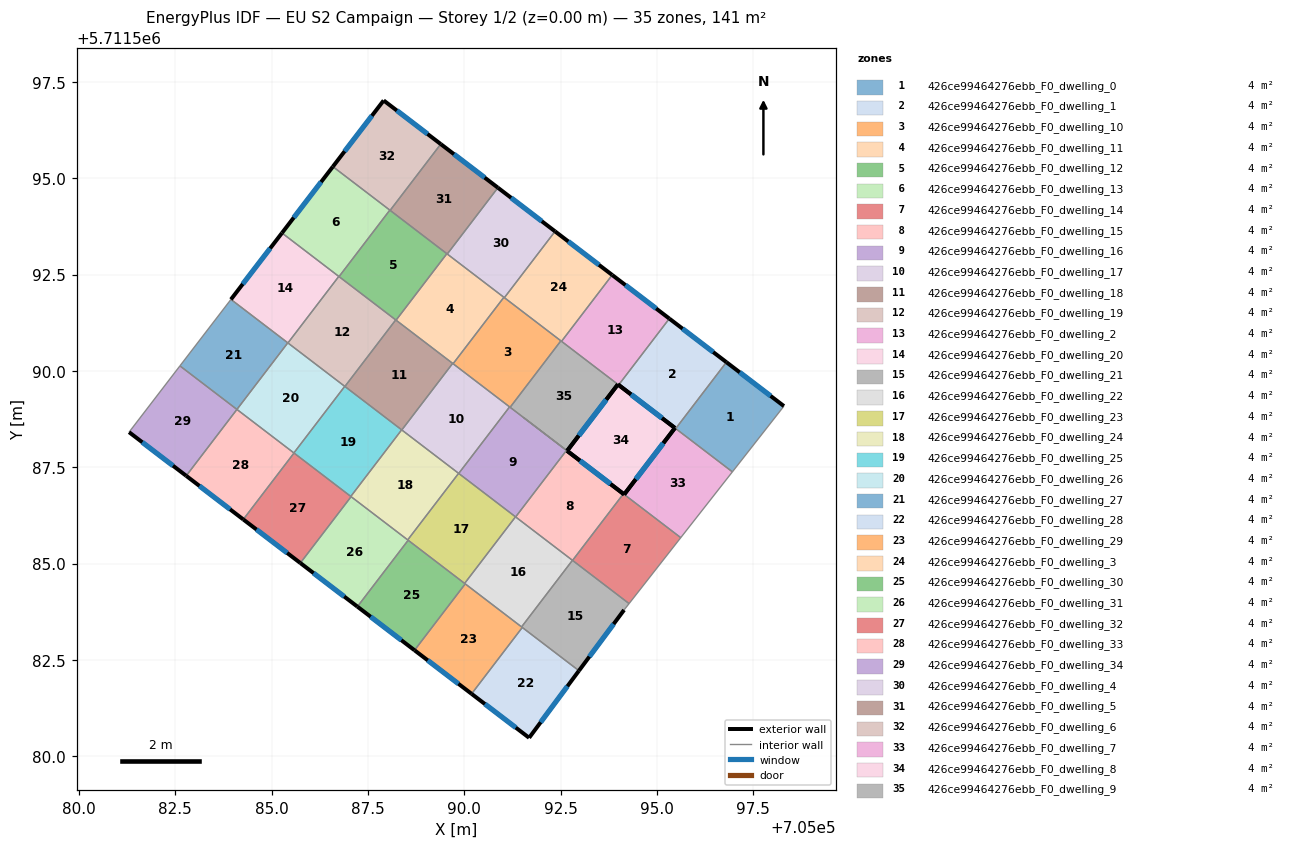
=== STOREY PLAN SPEC (per zone: floor XY polygon, exterior-wall plan segments, windows/doors) ===
zone 1: 426ce99464276ebb_F0_dwelling_0  (4.0 m²)
  floor: (705096.96, 5711587.38) (705098.29, 5711589.09) (705096.80, 5711590.23) (705095.48, 5711588.51)
  exterior wall: (705096.80, 5711590.23) – (705098.29, 5711589.09)  [1.9 m]
    window: (705097.15, 5711589.97) – (705097.95, 5711589.35)  [1.6 m²]
  interior walls: 3
zone 2: 426ce99464276ebb_F0_dwelling_1  (4.0 m²)
  floor: (705095.48, 5711588.51) (705096.80, 5711590.23) (705095.32, 5711591.36) (705094.00, 5711589.64)
  exterior wall: (705095.32, 5711591.36) – (705096.80, 5711590.23)  [1.9 m]
    window: (705095.66, 5711591.10) – (705096.46, 5711590.49)  [1.6 m²]
  exterior wall: (705095.46, 5711588.52) – (705094.00, 5711589.64)  [1.8 m]
    window: (705095.13, 5711588.78) – (705094.34, 5711589.38)  [1.6 m²]
  interior walls: 3
zone 3: 426ce99464276ebb_F0_dwelling_10  (4.0 m²)
  floor: (705091.19, 5711589.06) (705092.51, 5711590.79) (705091.03, 5711591.92) (705089.71, 5711590.19)
  interior walls: 6
zone 4: 426ce99464276ebb_F0_dwelling_11  (4.0 m²)
  floor: (705089.71, 5711590.19) (705091.03, 5711591.92) (705089.55, 5711593.05) (705088.23, 5711591.32)
  interior walls: 6
zone 5: 426ce99464276ebb_F0_dwelling_12  (4.0 m²)
  floor: (705088.23, 5711591.32) (705089.55, 5711593.05) (705088.07, 5711594.18) (705086.75, 5711592.45)
  interior walls: 5
zone 6: 426ce99464276ebb_F0_dwelling_13  (4.0 m²)
  floor: (705086.75, 5711592.45) (705088.07, 5711594.18) (705086.59, 5711595.31) (705085.27, 5711593.58)
  exterior wall: (705085.27, 5711593.58) – (705086.59, 5711595.31)  [2.2 m]
    window: (705085.57, 5711593.98) – (705086.28, 5711594.91)  [1.9 m²]
  interior walls: 3
zone 7: 426ce99464276ebb_F0_dwelling_14  (4.0 m²)
  floor: (705094.28, 5711583.97) (705095.62, 5711585.68) (705094.13, 5711586.81) (705092.81, 5711585.09)
  exterior wall: (705094.13, 5711586.81) – (705094.15, 5711586.80)  [0.0 m]
  interior walls: 4
zone 8: 426ce99464276ebb_F0_dwelling_15  (4.0 m²)
  floor: (705092.81, 5711585.09) (705094.13, 5711586.81) (705092.65, 5711587.94) (705091.33, 5711586.21)
  exterior wall: (705092.67, 5711587.93) – (705094.13, 5711586.81)  [1.8 m]
    window: (705093.01, 5711587.67) – (705093.79, 5711587.07)  [1.6 m²]
  interior walls: 4
zone 9: 426ce99464276ebb_F0_dwelling_16  (4.0 m²)
  floor: (705091.33, 5711586.21) (705092.65, 5711587.94) (705091.17, 5711589.07) (705089.85, 5711587.34)
  interior walls: 5
zone 10: 426ce99464276ebb_F0_dwelling_17  (4.0 m²)
  floor: (705089.85, 5711587.34) (705091.17, 5711589.07) (705089.70, 5711590.20) (705088.38, 5711588.47)
  interior walls: 5
zone 11: 426ce99464276ebb_F0_dwelling_18  (4.0 m²)
  floor: (705088.38, 5711588.47) (705089.70, 5711590.20) (705088.22, 5711591.33) (705086.90, 5711589.60)
  interior walls: 5
zone 12: 426ce99464276ebb_F0_dwelling_19  (4.0 m²)
  floor: (705086.90, 5711589.60) (705088.22, 5711591.33) (705086.74, 5711592.46) (705085.42, 5711590.73)
  interior walls: 4
zone 13: 426ce99464276ebb_F0_dwelling_2  (4.0 m²)
  floor: (705094.00, 5711589.64) (705095.32, 5711591.36) (705093.84, 5711592.49) (705092.52, 5711590.77)
  exterior wall: (705093.84, 5711592.49) – (705095.32, 5711591.36)  [1.9 m]
    window: (705094.18, 5711592.23) – (705094.98, 5711591.62)  [1.6 m²]
  exterior wall: (705094.00, 5711589.64) – (705093.98, 5711589.65)  [0.0 m]
  interior walls: 3
zone 14: 426ce99464276ebb_F0_dwelling_20  (4.0 m²)
  floor: (705085.42, 5711590.73) (705086.74, 5711592.46) (705085.27, 5711593.58) (705083.94, 5711591.86)
  exterior wall: (705083.94, 5711591.86) – (705085.27, 5711593.58)  [2.2 m]
    window: (705084.25, 5711592.26) – (705084.96, 5711593.18)  [1.9 m²]
  interior walls: 3
zone 15: 426ce99464276ebb_F0_dwelling_21  (4.0 m²)
  floor: (705092.97, 5711582.22) (705094.15, 5711583.80) (705094.28, 5711583.97) (705092.81, 5711585.09) (705091.48, 5711583.36)
  exterior wall: (705094.15, 5711583.80) – (705092.97, 5711582.22)  [2.0 m]
    window: (705093.87, 5711583.44) – (705093.25, 5711582.59)  [1.7 m²]
  interior walls: 5
zone 16: 426ce99464276ebb_F0_dwelling_22  (4.0 m²)
  floor: (705091.48, 5711583.36) (705092.81, 5711585.09) (705091.33, 5711586.22) (705090.01, 5711584.49)
  interior walls: 5
zone 17: 426ce99464276ebb_F0_dwelling_23  (4.0 m²)
  floor: (705090.01, 5711584.49) (705091.33, 5711586.22) (705089.85, 5711587.35) (705088.53, 5711585.62)
  interior walls: 5
zone 18: 426ce99464276ebb_F0_dwelling_24  (4.0 m²)
  floor: (705088.53, 5711585.62) (705089.85, 5711587.35) (705088.37, 5711588.47) (705087.05, 5711586.75)
  interior walls: 4
zone 19: 426ce99464276ebb_F0_dwelling_25  (4.0 m²)
  floor: (705087.05, 5711586.75) (705088.37, 5711588.47) (705086.90, 5711589.60) (705085.58, 5711587.88)
  interior walls: 4
zone 20: 426ce99464276ebb_F0_dwelling_26  (4.0 m²)
  floor: (705085.58, 5711587.88) (705086.90, 5711589.60) (705085.42, 5711590.73) (705084.10, 5711589.00)
  interior walls: 4
zone 21: 426ce99464276ebb_F0_dwelling_27  (4.0 m²)
  floor: (705084.10, 5711589.00) (705085.42, 5711590.73) (705083.94, 5711591.86) (705082.62, 5711590.13)
  interior walls: 4
zone 22: 426ce99464276ebb_F0_dwelling_28  (4.0 m²)
  floor: (705091.68, 5711580.48) (705092.97, 5711582.22) (705091.50, 5711583.35) (705090.19, 5711581.62)
  exterior wall: (705092.97, 5711582.22) – (705091.68, 5711580.48)  [2.2 m]
    window: (705092.67, 5711581.82) – (705091.98, 5711580.89)  [1.9 m²]
  exterior wall: (705091.68, 5711580.48) – (705090.19, 5711581.62)  [1.9 m]
    window: (705091.34, 5711580.75) – (705090.53, 5711581.36)  [1.6 m²]
  interior walls: 2
zone 23: 426ce99464276ebb_F0_dwelling_29  (4.0 m²)
  floor: (705090.19, 5711581.62) (705091.50, 5711583.35) (705090.02, 5711584.48) (705088.71, 5711582.75)
  exterior wall: (705090.19, 5711581.62) – (705088.71, 5711582.75)  [1.9 m]
    window: (705089.85, 5711581.89) – (705089.05, 5711582.49)  [1.6 m²]
  interior walls: 4
zone 24: 426ce99464276ebb_F0_dwelling_3  (4.0 m²)
  floor: (705092.52, 5711590.77) (705093.84, 5711592.49) (705092.35, 5711593.63) (705091.04, 5711591.91)
  exterior wall: (705092.35, 5711593.63) – (705093.84, 5711592.49)  [1.9 m]
    window: (705092.70, 5711593.36) – (705093.49, 5711592.76)  [1.6 m²]
  interior walls: 4
zone 25: 426ce99464276ebb_F0_dwelling_30  (4.0 m²)
  floor: (705088.71, 5711582.75) (705090.02, 5711584.48) (705088.54, 5711585.61) (705087.22, 5711583.89)
  exterior wall: (705088.71, 5711582.75) – (705087.22, 5711583.89)  [1.9 m]
    window: (705088.36, 5711583.02) – (705087.57, 5711583.62)  [1.6 m²]
  interior walls: 4
zone 26: 426ce99464276ebb_F0_dwelling_31  (4.0 m²)
  floor: (705087.22, 5711583.89) (705088.54, 5711585.61) (705087.06, 5711586.74) (705085.74, 5711585.02)
  exterior wall: (705087.22, 5711583.89) – (705085.74, 5711585.02)  [1.9 m]
    window: (705086.88, 5711584.15) – (705086.09, 5711584.76)  [1.6 m²]
  interior walls: 4
zone 27: 426ce99464276ebb_F0_dwelling_32  (4.0 m²)
  floor: (705085.74, 5711585.02) (705087.06, 5711586.74) (705085.58, 5711587.87) (705084.26, 5711586.15)
  exterior wall: (705085.74, 5711585.02) – (705084.26, 5711586.15)  [1.9 m]
    window: (705085.40, 5711585.28) – (705084.61, 5711585.89)  [1.6 m²]
  interior walls: 3
zone 28: 426ce99464276ebb_F0_dwelling_33  (4.0 m²)
  floor: (705084.26, 5711586.15) (705085.58, 5711587.87) (705084.10, 5711589.00) (705082.78, 5711587.28)
  exterior wall: (705084.26, 5711586.15) – (705082.78, 5711587.28)  [1.9 m]
    window: (705083.92, 5711586.41) – (705083.12, 5711587.02)  [1.6 m²]
  interior walls: 3
zone 29: 426ce99464276ebb_F0_dwelling_34  (4.0 m²)
  floor: (705082.78, 5711587.28) (705084.10, 5711589.00) (705082.62, 5711590.13) (705081.30, 5711588.42)
  exterior wall: (705082.78, 5711587.28) – (705081.30, 5711588.42)  [1.9 m]
    window: (705082.44, 5711587.54) – (705081.64, 5711588.15)  [1.6 m²]
  interior walls: 3
zone 30: 426ce99464276ebb_F0_dwelling_4  (4.0 m²)
  floor: (705091.04, 5711591.91) (705092.35, 5711593.63) (705090.87, 5711594.76) (705089.56, 5711593.04)
  exterior wall: (705090.87, 5711594.76) – (705092.35, 5711593.63)  [1.9 m]
    window: (705091.21, 5711594.50) – (705092.01, 5711593.89)  [1.6 m²]
  interior walls: 4
zone 31: 426ce99464276ebb_F0_dwelling_5  (4.0 m²)
  floor: (705089.56, 5711593.04) (705090.87, 5711594.76) (705089.39, 5711595.89) (705088.07, 5711594.17)
  exterior wall: (705089.39, 5711595.89) – (705090.87, 5711594.76)  [1.9 m]
    window: (705089.73, 5711595.63) – (705090.53, 5711595.02)  [1.6 m²]
  interior walls: 4
zone 32: 426ce99464276ebb_F0_dwelling_6  (4.0 m²)
  floor: (705088.07, 5711594.17) (705089.39, 5711595.89) (705087.91, 5711597.02) (705086.59, 5711595.31)
  exterior wall: (705086.59, 5711595.31) – (705087.91, 5711597.02)  [2.2 m]
    window: (705086.89, 5711595.70) – (705087.60, 5711596.63)  [1.9 m²]
  exterior wall: (705087.91, 5711597.02) – (705089.39, 5711595.89)  [1.9 m]
    window: (705088.25, 5711596.76) – (705089.04, 5711596.15)  [1.6 m²]
  interior walls: 2
zone 33: 426ce99464276ebb_F0_dwelling_7  (4.0 m²)
  floor: (705095.62, 5711585.68) (705096.96, 5711587.38) (705095.46, 5711588.52) (705094.15, 5711586.80)
  exterior wall: (705094.15, 5711586.80) – (705095.46, 5711588.52)  [2.2 m]
    window: (705094.45, 5711587.20) – (705095.16, 5711588.12)  [1.9 m²]
  interior walls: 4
zone 34: 426ce99464276ebb_F0_dwelling_8  (4.0 m²)
  floor: (705094.15, 5711586.80) (705095.46, 5711588.52) (705093.98, 5711589.65) (705092.67, 5711587.93) (705091.53, 5711588.80)
  exterior wall: (705094.13, 5711586.81) – (705094.15, 5711586.80)  [0.0 m]
  exterior wall: (705094.15, 5711586.80) – (705095.46, 5711588.52)  [2.2 m]
    window: (705094.45, 5711587.20) – (705095.16, 5711588.12)  [1.9 m²]
  exterior wall: (705095.46, 5711588.52) – (705093.98, 5711589.65)  [1.9 m]
    window: (705095.12, 5711588.79) – (705094.33, 5711589.39)  [1.6 m²]
  exterior wall: (705093.98, 5711589.65) – (705092.67, 5711587.93)  [2.2 m]
    window: (705093.68, 5711589.26) – (705092.97, 5711588.33)  [1.9 m²]
  exterior wall: (705092.67, 5711587.93) – (705094.13, 5711586.81)  [1.8 m]
    window: (705093.01, 5711587.67) – (705093.79, 5711587.07)  [1.6 m²]
  interior walls: 4
zone 35: 426ce99464276ebb_F0_dwelling_9  (4.0 m²)
  floor: (705092.67, 5711587.93) (705093.98, 5711589.65) (705092.51, 5711590.79) (705091.19, 5711589.06)
  exterior wall: (705093.98, 5711589.65) – (705092.67, 5711587.93)  [2.2 m]
    window: (705093.68, 5711589.26) – (705092.97, 5711588.33)  [1.9 m²]
  interior walls: 5

=== DERIVED (storey summary) ===
Building: EU S2 Campaign
Storey: 1 of 2  (floor level z = 0.00 m)
Storey gross floor area: 141.5 m²
Zones on this storey: 35
  - 426ce99464276ebb_F0_dwelling_0: floor 4.0 m²; exterior wall 1.9 m (5.6 m²); 1 window(s) 1.6 m²; WWR 28.8%
  - 426ce99464276ebb_F0_dwelling_1: floor 4.0 m²; exterior wall 3.7 m (11.1 m²); 2 window(s) 3.2 m²; WWR 28.8%
  - 426ce99464276ebb_F0_dwelling_10: floor 4.0 m²
  - 426ce99464276ebb_F0_dwelling_11: floor 4.0 m²
  - 426ce99464276ebb_F0_dwelling_12: floor 4.0 m²
  - 426ce99464276ebb_F0_dwelling_13: floor 4.0 m²; exterior wall 2.2 m (6.5 m²); 1 window(s) 1.9 m²; WWR 28.8%
  - 426ce99464276ebb_F0_dwelling_14: floor 4.0 m²; exterior wall 0.0 m (0.1 m²); WWR 0.0%
  - 426ce99464276ebb_F0_dwelling_15: floor 4.0 m²; exterior wall 1.8 m (5.5 m²); 1 window(s) 1.6 m²; WWR 28.8%
  - 426ce99464276ebb_F0_dwelling_16: floor 4.0 m²
  - 426ce99464276ebb_F0_dwelling_17: floor 4.0 m²
  - 426ce99464276ebb_F0_dwelling_18: floor 4.0 m²
  - 426ce99464276ebb_F0_dwelling_19: floor 4.0 m²
  - 426ce99464276ebb_F0_dwelling_2: floor 4.0 m²; exterior wall 1.9 m (5.7 m²); 1 window(s) 1.6 m²; WWR 28.5%
  - 426ce99464276ebb_F0_dwelling_20: floor 4.0 m²; exterior wall 2.2 m (6.5 m²); 1 window(s) 1.9 m²; WWR 28.8%
  - 426ce99464276ebb_F0_dwelling_21: floor 4.0 m²; exterior wall 2.0 m (5.9 m²); 1 window(s) 1.7 m²; WWR 28.8%
  - 426ce99464276ebb_F0_dwelling_22: floor 4.0 m²
  - 426ce99464276ebb_F0_dwelling_23: floor 4.0 m²
  - 426ce99464276ebb_F0_dwelling_24: floor 4.0 m²
  - 426ce99464276ebb_F0_dwelling_25: floor 4.0 m²
  - 426ce99464276ebb_F0_dwelling_26: floor 4.0 m²
  - 426ce99464276ebb_F0_dwelling_27: floor 4.0 m²
  - 426ce99464276ebb_F0_dwelling_28: floor 4.0 m²; exterior wall 4.0 m (12.1 m²); 2 window(s) 3.5 m²; WWR 28.8%
  - 426ce99464276ebb_F0_dwelling_29: floor 4.0 m²; exterior wall 1.9 m (5.6 m²); 1 window(s) 1.6 m²; WWR 28.8%
  - 426ce99464276ebb_F0_dwelling_3: floor 4.0 m²; exterior wall 1.9 m (5.6 m²); 1 window(s) 1.6 m²; WWR 28.8%
  - 426ce99464276ebb_F0_dwelling_30: floor 4.0 m²; exterior wall 1.9 m (5.6 m²); 1 window(s) 1.6 m²; WWR 28.8%
  - 426ce99464276ebb_F0_dwelling_31: floor 4.0 m²; exterior wall 1.9 m (5.6 m²); 1 window(s) 1.6 m²; WWR 28.8%
  - 426ce99464276ebb_F0_dwelling_32: floor 4.0 m²; exterior wall 1.9 m (5.6 m²); 1 window(s) 1.6 m²; WWR 28.8%
  - 426ce99464276ebb_F0_dwelling_33: floor 4.0 m²; exterior wall 1.9 m (5.6 m²); 1 window(s) 1.6 m²; WWR 28.8%
  - 426ce99464276ebb_F0_dwelling_34: floor 4.0 m²; exterior wall 1.9 m (5.6 m²); 1 window(s) 1.6 m²; WWR 28.8%
  - 426ce99464276ebb_F0_dwelling_4: floor 4.0 m²; exterior wall 1.9 m (5.6 m²); 1 window(s) 1.6 m²; WWR 28.8%
  - 426ce99464276ebb_F0_dwelling_5: floor 4.0 m²; exterior wall 1.9 m (5.6 m²); 1 window(s) 1.6 m²; WWR 28.8%
  - 426ce99464276ebb_F0_dwelling_6: floor 4.0 m²; exterior wall 4.0 m (12.1 m²); 2 window(s) 3.5 m²; WWR 28.8%
  - 426ce99464276ebb_F0_dwelling_7: floor 4.0 m²; exterior wall 2.2 m (6.5 m²); 1 window(s) 1.9 m²; WWR 28.8%
  - 426ce99464276ebb_F0_dwelling_8: floor 4.0 m²; exterior wall 8.1 m (24.2 m²); 4 window(s) 7.0 m²; WWR 28.8%
  - 426ce99464276ebb_F0_dwelling_9: floor 4.0 m²; exterior wall 2.2 m (6.5 m²); 1 window(s) 1.9 m²; WWR 28.8%
Zone adjacency (shared interzone walls):
  - 426ce99464276ebb_F0_dwelling_0 ↔ 426ce99464276ebb_F0_dwelling_1
  - 426ce99464276ebb_F0_dwelling_0 ↔ 426ce99464276ebb_F0_dwelling_7
  - 426ce99464276ebb_F0_dwelling_1 ↔ 426ce99464276ebb_F0_dwelling_2
  - 426ce99464276ebb_F0_dwelling_1 ↔ 426ce99464276ebb_F0_dwelling_7
  - 426ce99464276ebb_F0_dwelling_10 ↔ 426ce99464276ebb_F0_dwelling_11
  - 426ce99464276ebb_F0_dwelling_10 ↔ 426ce99464276ebb_F0_dwelling_16
  - 426ce99464276ebb_F0_dwelling_10 ↔ 426ce99464276ebb_F0_dwelling_17
  - 426ce99464276ebb_F0_dwelling_10 ↔ 426ce99464276ebb_F0_dwelling_3
  - 426ce99464276ebb_F0_dwelling_10 ↔ 426ce99464276ebb_F0_dwelling_4
  - 426ce99464276ebb_F0_dwelling_10 ↔ 426ce99464276ebb_F0_dwelling_9
  - 426ce99464276ebb_F0_dwelling_11 ↔ 426ce99464276ebb_F0_dwelling_12
  - 426ce99464276ebb_F0_dwelling_11 ↔ 426ce99464276ebb_F0_dwelling_17
  - 426ce99464276ebb_F0_dwelling_11 ↔ 426ce99464276ebb_F0_dwelling_18
  - 426ce99464276ebb_F0_dwelling_11 ↔ 426ce99464276ebb_F0_dwelling_4
  - 426ce99464276ebb_F0_dwelling_11 ↔ 426ce99464276ebb_F0_dwelling_5
  - 426ce99464276ebb_F0_dwelling_12 ↔ 426ce99464276ebb_F0_dwelling_13
  - 426ce99464276ebb_F0_dwelling_12 ↔ 426ce99464276ebb_F0_dwelling_18
  - 426ce99464276ebb_F0_dwelling_12 ↔ 426ce99464276ebb_F0_dwelling_19
  - 426ce99464276ebb_F0_dwelling_12 ↔ 426ce99464276ebb_F0_dwelling_5
  - 426ce99464276ebb_F0_dwelling_13 ↔ 426ce99464276ebb_F0_dwelling_20
  - 426ce99464276ebb_F0_dwelling_13 ↔ 426ce99464276ebb_F0_dwelling_6
  - 426ce99464276ebb_F0_dwelling_14 ↔ 426ce99464276ebb_F0_dwelling_15
  - 426ce99464276ebb_F0_dwelling_14 ↔ 426ce99464276ebb_F0_dwelling_21
  - 426ce99464276ebb_F0_dwelling_14 ↔ 426ce99464276ebb_F0_dwelling_7
  - 426ce99464276ebb_F0_dwelling_15 ↔ 426ce99464276ebb_F0_dwelling_16
  - 426ce99464276ebb_F0_dwelling_15 ↔ 426ce99464276ebb_F0_dwelling_22
  - 426ce99464276ebb_F0_dwelling_15 ↔ 426ce99464276ebb_F0_dwelling_8
  - 426ce99464276ebb_F0_dwelling_16 ↔ 426ce99464276ebb_F0_dwelling_17
  - 426ce99464276ebb_F0_dwelling_16 ↔ 426ce99464276ebb_F0_dwelling_23
  - 426ce99464276ebb_F0_dwelling_16 ↔ 426ce99464276ebb_F0_dwelling_9
  - 426ce99464276ebb_F0_dwelling_17 ↔ 426ce99464276ebb_F0_dwelling_18
  - 426ce99464276ebb_F0_dwelling_17 ↔ 426ce99464276ebb_F0_dwelling_24
  - 426ce99464276ebb_F0_dwelling_18 ↔ 426ce99464276ebb_F0_dwelling_19
  - 426ce99464276ebb_F0_dwelling_18 ↔ 426ce99464276ebb_F0_dwelling_25
  - 426ce99464276ebb_F0_dwelling_19 ↔ 426ce99464276ebb_F0_dwelling_20
  - 426ce99464276ebb_F0_dwelling_19 ↔ 426ce99464276ebb_F0_dwelling_26
  - 426ce99464276ebb_F0_dwelling_2 ↔ 426ce99464276ebb_F0_dwelling_3
  - 426ce99464276ebb_F0_dwelling_2 ↔ 426ce99464276ebb_F0_dwelling_9
  - 426ce99464276ebb_F0_dwelling_20 ↔ 426ce99464276ebb_F0_dwelling_27
  - 426ce99464276ebb_F0_dwelling_21 ↔ 426ce99464276ebb_F0_dwelling_22
  - 426ce99464276ebb_F0_dwelling_21 ↔ 426ce99464276ebb_F0_dwelling_28
  - 426ce99464276ebb_F0_dwelling_21 ↔ 426ce99464276ebb_F0_dwelling_29
  - 426ce99464276ebb_F0_dwelling_22 ↔ 426ce99464276ebb_F0_dwelling_23
  - 426ce99464276ebb_F0_dwelling_22 ↔ 426ce99464276ebb_F0_dwelling_29
  - 426ce99464276ebb_F0_dwelling_22 ↔ 426ce99464276ebb_F0_dwelling_30
  - 426ce99464276ebb_F0_dwelling_23 ↔ 426ce99464276ebb_F0_dwelling_24
  - 426ce99464276ebb_F0_dwelling_23 ↔ 426ce99464276ebb_F0_dwelling_30
  - 426ce99464276ebb_F0_dwelling_23 ↔ 426ce99464276ebb_F0_dwelling_31
  - 426ce99464276ebb_F0_dwelling_24 ↔ 426ce99464276ebb_F0_dwelling_25
  - 426ce99464276ebb_F0_dwelling_24 ↔ 426ce99464276ebb_F0_dwelling_31
  - 426ce99464276ebb_F0_dwelling_25 ↔ 426ce99464276ebb_F0_dwelling_26
  - 426ce99464276ebb_F0_dwelling_25 ↔ 426ce99464276ebb_F0_dwelling_32
  - 426ce99464276ebb_F0_dwelling_26 ↔ 426ce99464276ebb_F0_dwelling_27
  - 426ce99464276ebb_F0_dwelling_26 ↔ 426ce99464276ebb_F0_dwelling_33
  - 426ce99464276ebb_F0_dwelling_27 ↔ 426ce99464276ebb_F0_dwelling_34
  - 426ce99464276ebb_F0_dwelling_28 ↔ 426ce99464276ebb_F0_dwelling_29
  - 426ce99464276ebb_F0_dwelling_29 ↔ 426ce99464276ebb_F0_dwelling_30
  - 426ce99464276ebb_F0_dwelling_3 ↔ 426ce99464276ebb_F0_dwelling_4
  - 426ce99464276ebb_F0_dwelling_3 ↔ 426ce99464276ebb_F0_dwelling_9
  - 426ce99464276ebb_F0_dwelling_30 ↔ 426ce99464276ebb_F0_dwelling_31
  - 426ce99464276ebb_F0_dwelling_31 ↔ 426ce99464276ebb_F0_dwelling_32
  - 426ce99464276ebb_F0_dwelling_32 ↔ 426ce99464276ebb_F0_dwelling_33
  - 426ce99464276ebb_F0_dwelling_33 ↔ 426ce99464276ebb_F0_dwelling_34
  - 426ce99464276ebb_F0_dwelling_4 ↔ 426ce99464276ebb_F0_dwelling_5
  - 426ce99464276ebb_F0_dwelling_5 ↔ 426ce99464276ebb_F0_dwelling_6
  - 426ce99464276ebb_F0_dwelling_8 ↔ 426ce99464276ebb_F0_dwelling_9